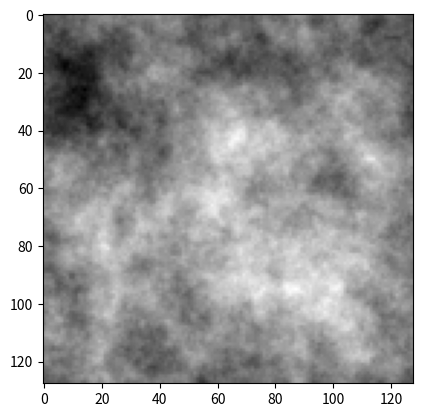

Python code for this plot:
'''
[redacted]
'''

# Main dependencies
import numpy as np
import scipy.fftpack


def fftind(size):
    """ Returns a numpy array of shifted Fourier coordinates k_x k_y.
        
        Input args:
            size (integer): The size of the coordinate array to create
        Returns:
            k_ind, numpy array of shape (2, size, size) with:
                k_ind[0,:,:]:  k_x components
                k_ind[1,:,:]:  k_y components
                
        Example:
        
            print(fftind(5))
            
            [[[ 0  1 -3 -2 -1]
            [ 0  1 -3 -2 -1]
            [ 0  1 -3 -2 -1]
            [ 0  1 -3 -2 -1]
            [ 0  1 -3 -2 -1]]

            [[ 0  0  0  0  0]
            [ 1  1  1  1  1]
            [-3 -3 -3 -3 -3]
            [-2 -2 -2 -2 -2]
            [-1 -1 -1 -1 -1]]]
            
        """
    k_ind = np.mgrid[:size, :size] - int( (size + 1)/2 )
    k_ind = scipy.fftpack.fftshift(k_ind)
    return( k_ind )



# return numpy.ndarray of shape (size, size),
def gaussian_random_field(alpha = 3.0,# smooth factor
                          size = 128, # size of the field
                          mode = 'random',# 'random' or bound
                          set_1 = 0.0, # if 'random', mean; else if 'bound', lower bound
                          set_2 = 1.0):# if 'random', standard derivation; else if 'bound', upper bound
    """ Returns a numpy array of shifted Fourier coordinates k_x k_y.
        
        Input args:
            alpha (double, default = 3.0): 
                The power of the power-law momentum distribution
            size (integer, default = 128):
                The size of the square output Gaussian Random Fields
            flag_normalize (boolean, default = True):
                Normalizes the Gaussian Field:
                    - to have an average of 0.0
                    - to have a standard deviation of 1.0

        Returns:
            gfield (numpy array of shape (size, size)):
                The random gaussian random field
                
        Example:
        import matplotlib
        import matplotlib.pyplot as plt
        example = gaussian_random_field()
        plt.imshow(example)
        """
        
        # Defines momentum indices
    k_idx = fftind(size)

        # Defines the amplitude as a power law 1/|k|^(alpha/2)
    amplitude = np.power( k_idx[0]**2 + k_idx[1]**2 + 1e-10, -alpha/4.0 )
    amplitude[0,0] = 0
    
        # Draws a complex gaussian random noise with normal
        # (circular) distribution
    noise = np.random.normal(size = (size, size)) \
        + 1j * np.random.normal(size = (size, size))
    
        # To real space
    gfield = np.fft.ifft2(noise * amplitude).real
    
        # Sets the standard deviation to one
    gfield = gfield - np.mean(gfield)
    gfield = gfield/np.std(gfield)
    if mode == 'random':
        set_mean = set_1
        set_std  = set_2
        gfield = gfield * set_std
        gfield = gfield + set_mean
    elif mode == 'bound':
        set_lower = set_1
        set_upper = set_2
        g_max = np.max(gfield)
        g_min = np.min(gfield)
        gfield = (set_upper-set_lower)/(g_max - g_min) * gfield + \
                (set_lower*g_max - set_upper*g_min)/(g_max - g_min)
    else:
          raise KeyError("mode must be 'random' or 'bound")   
    return gfield




def main():
    import matplotlib
    import matplotlib.pyplot as plt
    example = gaussian_random_field()
    plt.imshow(example, cmap='gray')
    plt.show()
    
if __name__ == '__main__':
    main()


